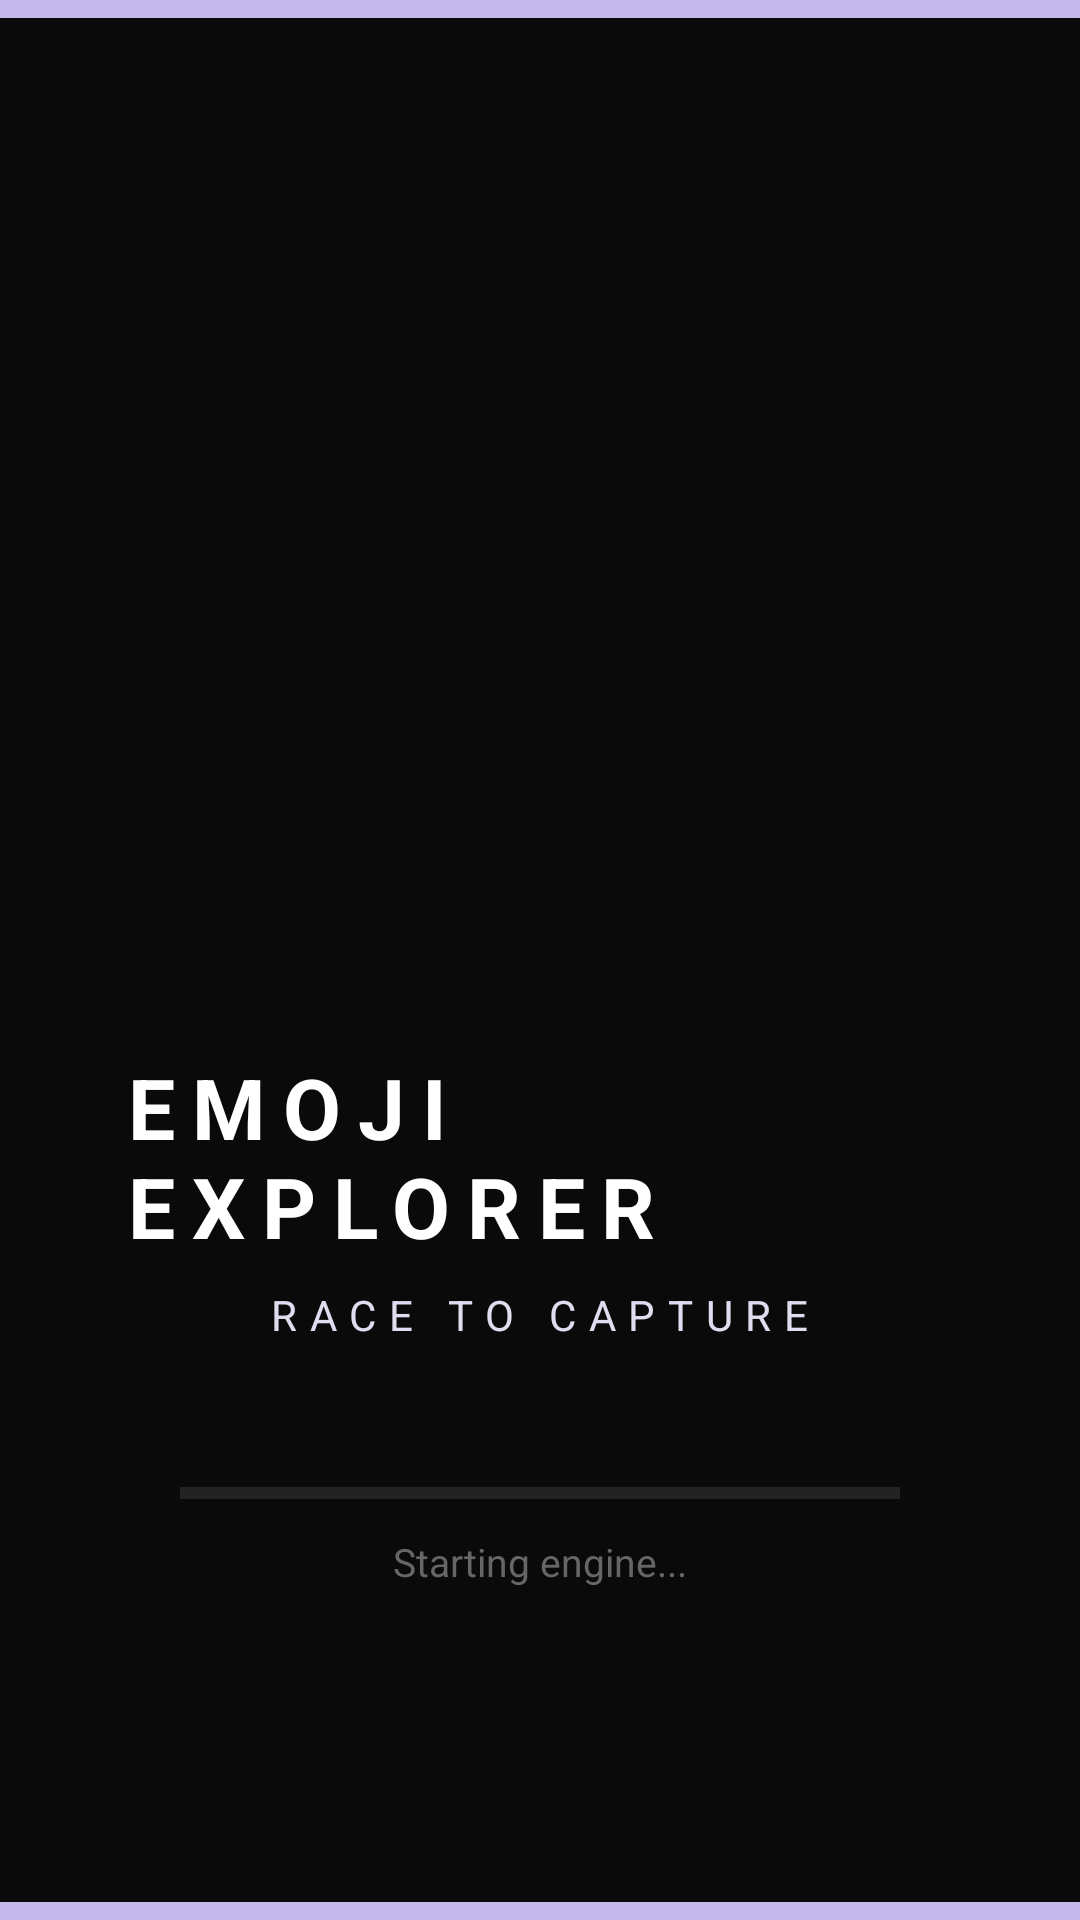

Layout XML and referenced resources for this Android screen:
<!-- AndroidManifest.xml: activity theme Theme.EmojiExplorer20 -->
<!-- res/layout/activity_splash.xml -->
<?xml version="1.0" encoding="utf-8"?>
<FrameLayout xmlns:android="http://schemas.android.com/apk/res/android"
    android:layout_width="match_parent"
    android:layout_height="match_parent"
    android:background="#0A0A0A">

    
    <View
        android:layout_width="match_parent"
        android:layout_height="6dp"
        android:layout_gravity="top"
        android:background="#C4B9EB" />

    
    <View
        android:layout_width="match_parent"
        android:layout_height="6dp"
        android:layout_gravity="bottom"
        android:background="#C4B9EB" />

    
    <LinearLayout
        android:layout_width="match_parent"
        android:layout_height="wrap_content"
        android:layout_gravity="center"
        android:gravity="center"
        android:orientation="vertical"
        android:padding="40dp">

        
        <ImageView
            android:layout_width="220dp"
            android:layout_height="220dp"
            android:layout_gravity="center_horizontal"
            android:layout_marginBottom="20dp"
            android:src="@drawable/app_logo"
            android:scaleType="fitCenter"/>

        <TextView
            android:layout_width="wrap_content"
            android:layout_height="wrap_content"
            android:text="EMOJI EXPLORER"
            android:textColor="#FFFFFF"
            android:textSize="28sp"
            android:textStyle="bold"
            android:letterSpacing="0.2"
            android:layout_marginBottom="8dp"/>

        <TextView
            android:layout_width="wrap_content"
            android:layout_height="wrap_content"
            android:text="RACE TO CAPTURE"
            android:textColor="#E1DDF0"
            android:textSize="14sp"
            android:letterSpacing="0.3"
            android:layout_marginBottom="48dp"/>

        
        <FrameLayout
            android:layout_width="240dp"
            android:layout_height="4dp"
            android:background="#1AFFFFFF">

            <View
                android:id="@+id/loading_bar"
                android:layout_width="0dp"
                android:layout_height="4dp"
                android:background="#E8002D" />

        </FrameLayout>

        <TextView
            android:id="@+id/tv_loading_text"
            android:layout_width="wrap_content"
            android:layout_height="wrap_content"
            android:layout_marginTop="12dp"
            android:text="Starting engine..."
            android:textColor="#666666"
            android:textSize="13sp"/>

    </LinearLayout>

</FrameLayout>
<!-- resources referenced by this layout -->
<resources>
  <style name="Theme.EmojiExplorer20" parent="Theme.Material3.DayNight.NoActionBar">
          
          <item name="android:statusBarColor">#0C0424</item>
          <item name="android:navigationBarColor">#0C0424</item>
          <item name="android:windowLightStatusBar" tools:targetApi="m">false</item>
          
          <item name="colorPrimary">#0A0A0A</item>
          <item name="colorPrimaryVariant">#0A0A0A</item>
          <item name="colorOnPrimary">#FFFFFF</item>
          
          <item name="colorSurface">#0A0A0A</item>
          <item name="android:windowBackground">#FFFFFF</item>
          
          <item name="colorSecondary">#AF9FE0</item>
          <item name="colorSecondaryVariant">#9279BA</item>
  
      </style>
</resources>
